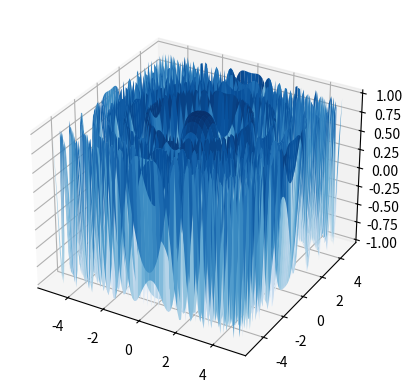

The script that saved this image:
import numpy as np
import matplotlib.pyplot as plt

fig=plt.figure()
ax=plt.axes(projection="3d")

x=np.linspace(-5,5,100)
y=np.linspace(-5,5,100)

xx,yy=np.meshgrid(x,y)

zz = np.cos((xx**2 + yy**2))

ax.plot_surface(xx, yy, zz, cmap='Blues')
plt.show()

